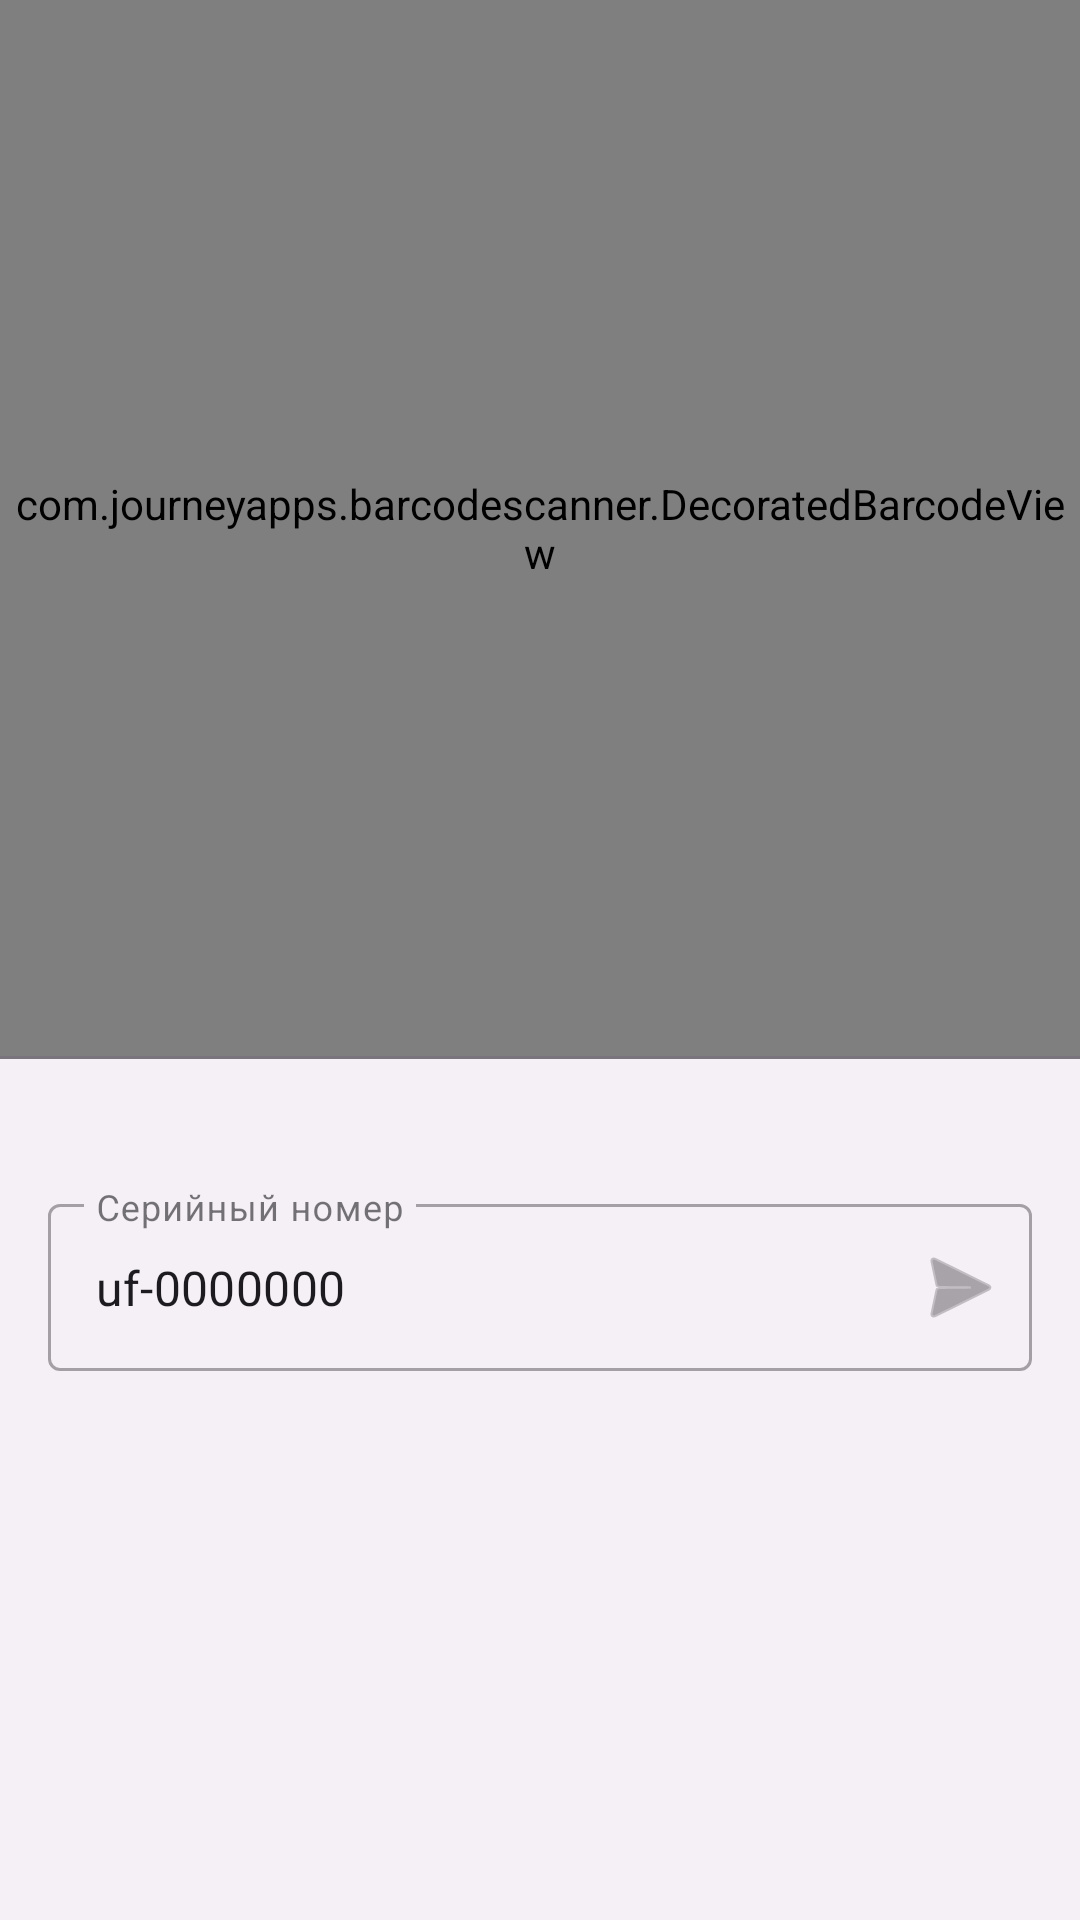

Here is an Android app screen rendered from its layout file. Give the layout XML and the strings, colors and styles it references.
<!-- AndroidManifest.xml: application theme Theme.FkClient -->
<!-- res/layout/fragment_inventory_scan.xml -->
<?xml version="1.0" encoding="utf-8"?>
<androidx.constraintlayout.widget.ConstraintLayout
    xmlns:android="http://schemas.android.com/apk/res/android"
    xmlns:app="http://schemas.android.com/apk/res-auto"
    xmlns:tools="http://schemas.android.com/tools"
    android:layout_width="match_parent"
    android:layout_height="match_parent"
    tools:context=".presentation.inventory.InventoryScanFragment">

    
    <androidx.constraintlayout.widget.Guideline
        android:id="@+id/guideline_camera"
        android:layout_width="wrap_content"
        android:layout_height="wrap_content"
        android:orientation="horizontal"
        app:layout_constraintGuide_percent="0.55" />

    <com.journeyapps.barcodescanner.DecoratedBarcodeView
        android:id="@+id/zxing_barcode_scanner"
        android:layout_width="0dp"
        android:layout_height="0dp"
        app:layout_constraintTop_toTopOf="parent"
        app:layout_constraintStart_toStartOf="parent"
        app:layout_constraintEnd_toEndOf="parent"
        app:layout_constraintBottom_toTopOf="@id/guideline_camera"
        app:zxing_scanner_layout="@layout/custom_barcode_scanner" />

    <View
        android:id="@+id/divider"
        android:layout_width="0dp"
        android:layout_height="1dp"
        android:background="?attr/colorOutline"
        app:layout_constraintTop_toBottomOf="@id/guideline_camera"
        app:layout_constraintStart_toStartOf="parent"
        app:layout_constraintEnd_toEndOf="parent" />

    
    <LinearLayout
        android:id="@+id/llBottom"
        android:layout_width="0dp"
        android:layout_height="0dp"
        android:orientation="vertical"
        android:paddingHorizontal="16dp"
        android:paddingTop="12dp"
        android:paddingBottom="12dp"
        app:layout_constraintTop_toBottomOf="@id/divider"
        app:layout_constraintBottom_toBottomOf="parent"
        app:layout_constraintStart_toStartOf="parent"
        app:layout_constraintEnd_toEndOf="parent">

        <TextView
            android:id="@+id/tvItemsCount"
            android:layout_width="match_parent"
            android:layout_height="wrap_content"
            android:textSize="14sp"
            android:textStyle="bold"
            tools:text="Отсканировано: 5" />

        
        <LinearLayout
            android:id="@+id/llLastScanned"
            android:layout_width="match_parent"
            android:layout_height="wrap_content"
            android:layout_marginTop="8dp"
            android:orientation="vertical"
            android:visibility="gone">

            <TextView
                android:layout_width="wrap_content"
                android:layout_height="wrap_content"
                android:text="@string/last_scanned"
                android:textSize="12sp"
                android:textColor="?attr/colorOnSurfaceVariant" />

            <TextView
                android:id="@+id/tvLastScanned"
                android:layout_width="wrap_content"
                android:layout_height="wrap_content"
                android:textSize="15sp"
                android:textStyle="bold"
                tools:text="FK-000000042" />
        </LinearLayout>

        
        <com.google.android.material.textfield.TextInputLayout
            android:id="@+id/til_manual_input"
            style="@style/Widget.MaterialComponents.TextInputLayout.OutlinedBox"
            android:layout_width="match_parent"
            android:layout_height="wrap_content"
            android:layout_marginTop="12dp"
            android:hint="@string/serial_number"
            app:endIconMode="custom"
            app:endIconDrawable="@android:drawable/ic_menu_send"
            app:endIconContentDescription="Подтвердить ввод">

            <com.google.android.material.textfield.TextInputEditText
                android:id="@+id/et_manual_input"
                android:layout_width="match_parent"
                android:layout_height="wrap_content"
                android:text="@string/uf_0000000"
                android:imeOptions="actionDone"
                android:inputType="number"
                android:digits="0123456789uf-"
                android:maxLines="1" />
        </com.google.android.material.textfield.TextInputLayout>

    </LinearLayout>

    
    <FrameLayout
        android:id="@+id/loadingOverlay"
        android:layout_width="0dp"
        android:layout_height="0dp"
        android:background="#80000000"
        android:elevation="8dp"
        android:visibility="gone"
        app:layout_constraintTop_toTopOf="parent"
        app:layout_constraintBottom_toBottomOf="parent"
        app:layout_constraintStart_toStartOf="parent"
        app:layout_constraintEnd_toEndOf="parent">

        <ProgressBar
            style="?android:attr/progressBarStyleLarge"
            android:layout_width="48dp"
            android:layout_height="48dp"
            android:layout_gravity="center" />
    </FrameLayout>

</androidx.constraintlayout.widget.ConstraintLayout>
<!-- res/layout/custom_barcode_scanner.xml (included above) -->
<?xml version="1.0" encoding="utf-8"?>
<merge xmlns:android="http://schemas.android.com/apk/res/android"
    xmlns:app="http://schemas.android.com/apk/res-auto">

    <com.journeyapps.barcodescanner.BarcodeView
        android:id="@+id/zxing_barcode_surface"
        android:layout_width="match_parent"
        android:layout_height="match_parent" />

    <com.journeyapps.barcodescanner.ViewfinderView
        android:id="@+id/zxing_viewfinder_view"
        android:layout_width="match_parent"
        android:layout_height="match_parent" />

    <TextView
        android:id="@+id/zxing_status_view"
        android:layout_width="wrap_content"
        android:layout_height="wrap_content"
        android:layout_margin="16dp"
        android:textSize="20sp"
        android:layout_gravity="top|center_horizontal"
        android:background="@color/zxing_transparent"
        android:text="@string/zxing_status_prompt"
        android:textColor="@color/zxing_status_text" />
</merge>
<!-- resources referenced by this layout -->
<resources>
  <string name="serial_number">Серийный номер</string>
  <string name="uf_0000000">uf-0000000</string>
  <string name="zxing_status_prompt">Отсканируйте QR-код</string>
  <style name="Theme.FkClient" parent="Base.Theme.FkClient" />
  <style name="Base.Theme.FkClient" parent="Theme.Material3.DayNight.NoActionBar">
          
          <item name="colorPrimary">@color/brand_blue</item>
          <item name="colorOnPrimary">@android:color/white</item>
  
          
          <item name="colorSecondary">@color/brand_blue_dark</item>
  
          
          <item name="android:windowBackground">@color/bg_app</item>
          <item name="colorSurface">@color/bg_card</item>
      </style>
  <color name="brand_blue">#24A0ED</color>
  <color name="brand_blue_dark">#0D75C9</color>
  <color name="bg_app">#F5F0F5</color>
  <color name="bg_card">#FFFFFF</color>
</resources>
